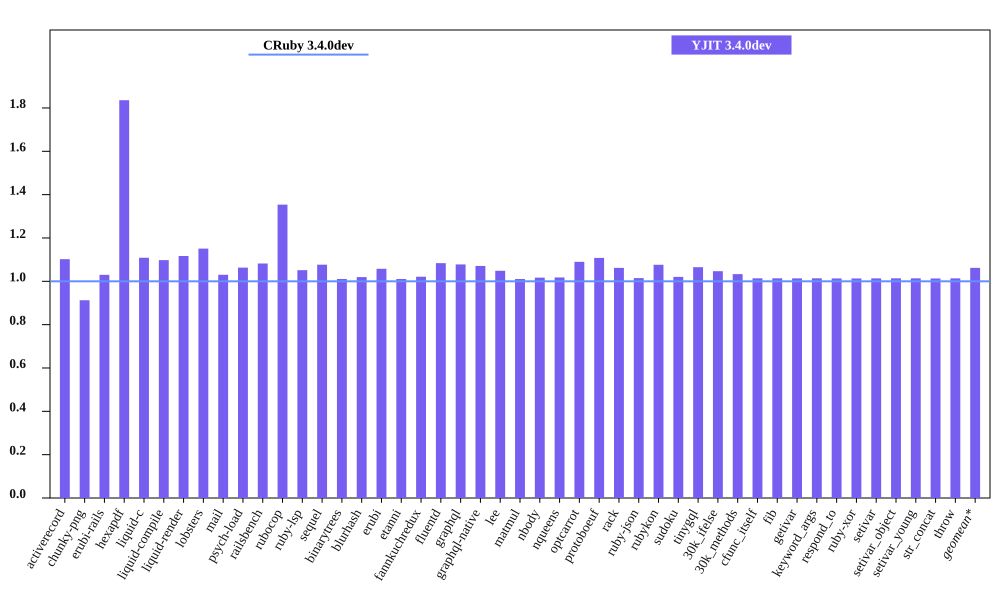

The data file committed next to this chart (first rows):
bench, CRuby 3.4.0dev mem (MiB), YJIT 3.4.0dev mem (MiB), Inline Code, Outlined Code, YJIT Mem overhead
activerecord, 60.09, 66.23, 1, 1
chunky-png, 63.84, 58.27, 1, 1
erubi-rails, 108.4, 111.6, 2, 2
hexapdf, 153.1, 281.1, 2, 2
liquid-c, 37.37, 41.43, 1, 1
liquid-compile, 34.75, 38.15, 1, 1
liquid-render, 38.2, 42.66, 1, 1
lobsters, 274.8, 316.3, 8, 7
mail, 69.8, 71.91, 1, 1
psych-load, 34.57, 36.75, 1, 1
railsbench, 109.6, 118.6, 3, 3
rubocop, 91.93, 124.5, 6, 5
ruby-lsp, 83.8, 88.11, 1, 1
sequel, 39.47, 42.5, 1, 1
binarytrees, 26.26, 26.54, 1, 1
blurhash, 22.83, 23.27, 1, 1
erubi, 30.83, 32.62, 1, 1
etanni, 25.23, 25.5, 1, 1
fannkuchredux, 21.18, 21.62, 1, 1
fluentd, 609, 660, 1, 1
graphql, 40.64, 43.81, 1, 1
graphql-native, 39.16, 41.93, 1, 1
lee, 34.55, 36.23, 1, 1
matmul, 26.9, 27.19, 1, 1
nbody, 21.23, 21.59, 1, 1
nqueens, 22.14, 22.53, 1, 1
optcarrot, 66.5, 72.47, 1, 1
protoboeuf, 32.93, 36.48, 1, 1
rack, 31.37, 33.31, 1, 1
ruby-json, 22.57, 22.91, 1, 1
rubykon, 46.04, 49.55, 1, 1
sudoku, 21.33, 21.76, 1, 1
tinygql, 29.36, 31.28, 1, 1
30k_ifelse, 145.6, 152.4, 5, 5
30k_methods, 92.21, 95.27, 2, 2
cfunc_itself, 21.18, 21.47, 1, 1
fib, 21.18, 21.47, 1, 1
getivar, 21.19, 21.48, 1, 1
keyword_args, 21.18, 21.47, 1, 1
respond_to, 21.13, 21.41, 1, 1
ruby-xor, 22.31, 22.61, 1, 1
setivar, 21.19, 21.48, 1, 1
setivar_object, 21.18, 21.48, 1, 1
setivar_young, 21.18, 21.48, 1, 1
str_concat, 47.32, 47.94, 1, 1
throw, 21.18, 21.47, 1, 1
